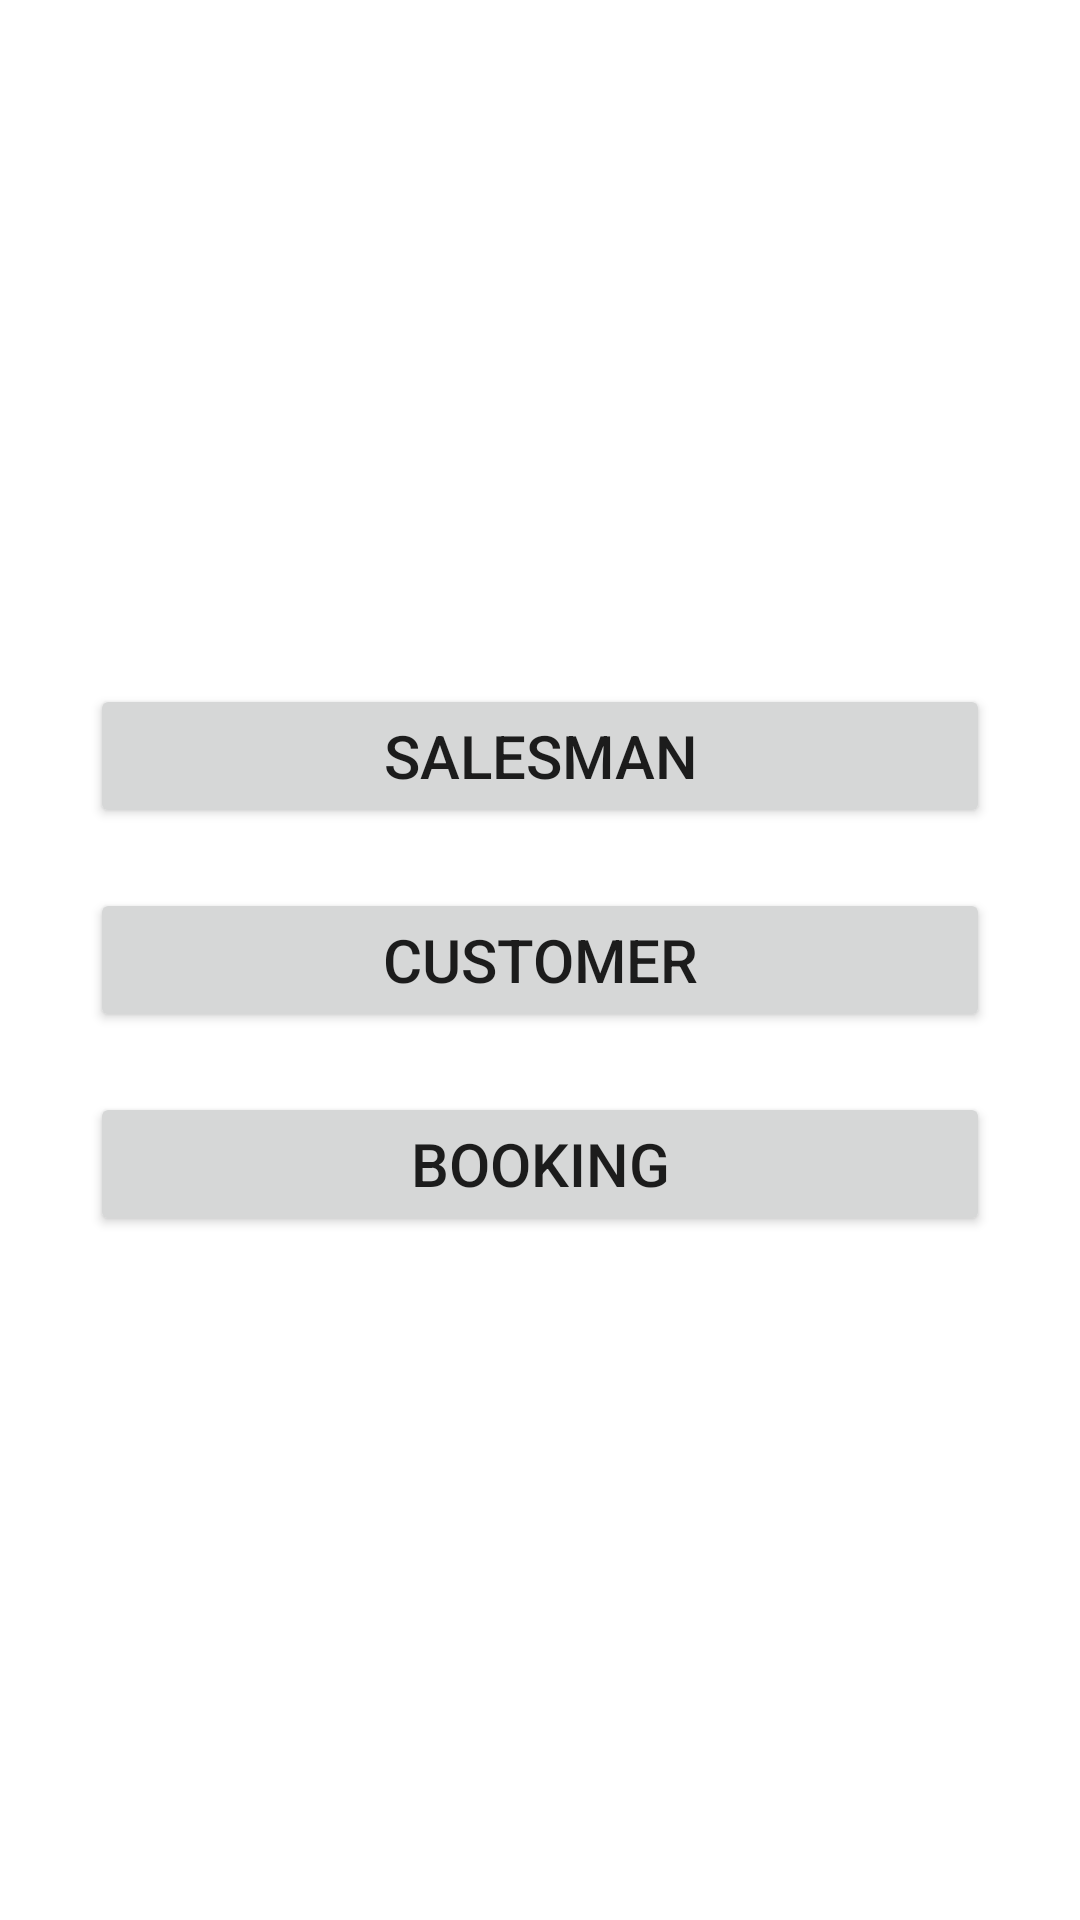

The Android layout XML behind this screen, and the referenced resources:
<!-- AndroidManifest.xml: application theme Theme.SQLite_DataBase_Joining_Tables -->
<!-- res/layout/fragment_home.xml -->
<?xml version="1.0" encoding="utf-8"?>
<LinearLayout xmlns:android="http://schemas.android.com/apk/res/android"
    xmlns:tools="http://schemas.android.com/tools"
    android:layout_width="match_parent"
    android:layout_height="match_parent"
    android:orientation="vertical"
    android:gravity="center"
    android:padding="20dp"
    tools:context=".fragments.HomeFragment">

    <Button
        android:id="@+id/btn_salesman"
        android:layout_width="match_parent"
        android:layout_height="wrap_content"
        android:text="Salesman"
        android:layout_margin="10dp"
        android:textSize="20sp" />

    <Button
        android:id="@+id/btn_customer"
        android:layout_width="match_parent"
        android:layout_height="wrap_content"
        android:text="Customer"
        android:layout_margin="10dp"
        android:textSize="20sp" />

    <Button
        android:id="@+id/btn_booking"
        android:layout_width="match_parent"
        android:layout_height="wrap_content"
        android:text="Booking"
        android:layout_margin="10dp"
        android:textSize="20sp" />

</LinearLayout>
<!-- resources referenced by this layout -->
<resources>
  <style name="Theme.SQLite_DataBase_Joining_Tables" parent="Theme.MaterialComponents.DayNight.DarkActionBar">
          
          <item name="colorPrimary">@color/purple_500</item>
          <item name="colorPrimaryVariant">@color/purple_700</item>
          <item name="colorOnPrimary">@color/white</item>
          
          <item name="colorSecondary">@color/teal_200</item>
          <item name="colorSecondaryVariant">@color/teal_700</item>
          <item name="colorOnSecondary">@color/black</item>
          
          <item name="android:statusBarColor">?attr/colorPrimaryVariant</item>
          
      </style>
  <!-- not gathered from this repository: default colours our renderer supplied (Android Studio template values) -->
  <color name="purple_500">#FF6200EE</color>
  <color name="purple_700">#FF3700B3</color>
  <color name="teal_200">#FF03DAC5</color>
  <color name="teal_700">#FF018786</color>
  <color name="black">#FF000000</color>
  <color name="white">#FFFFFFFF</color>
</resources>
